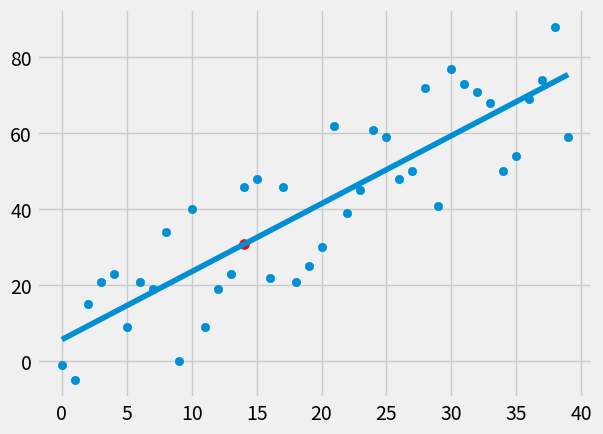

Source code (Python):
from statistics import mean
import numpy as np
import matplotlib.pyplot as plt
from matplotlib import style
import random

style.use('fivethirtyeight')

#x = np.array([1,2,3,4,5,6], dtype=np.float64)
#y = np.array([9,7,5,4,2,4],dtype=np.float64)

def dataset(hv,variance , step = 2, correlation = 'neg'):
    v = 1
    y =[]
    for i in range(hv):
        r = v + random.randrange(-variance , variance)
        y.append(r)
        if correlation and correlation == 'pos':
            v+=step
        elif correlation and correlation == 'neg':
            v-=step
    x = [i for i in range(len(y))]
    #print(y)
    return np.array(x,dtype=np.float64) ,np.array(y,dtype=np.float64)

# dataset function contains random values -'hv' , variance -
[x,y]=dataset(40,20,step=2,correlation='pos')



def slope_and_intercept(x,y):

    m = (((mean(x)*mean(y)) - (mean(x*y)))/
         ((mean(x)*mean(x))- mean(x*x)))
    b = mean(y) - m * mean(x)
    return m , b

m,b = slope_and_intercept(x,y)

p_x = 14
p_y = m*p_x + b

regression = [(m*i) + b for i in x]

# print(regression)
mean_line = [mean(y) for i in y]
# print(mean_line)
SEy_cap = sum((regression - y)**2)
# Sum of squared Regression
SEy_mean = sum((mean_line - y)**2)
# Sum of squared Total
r_squared = 1- (SEy_cap/SEy_mean)
# computing R-squared
print(r_squared)





plt.scatter(x,y)
plt.scatter(p_x,p_y,s=50,color='r')
plt.plot(x,regression)
plt.show()


